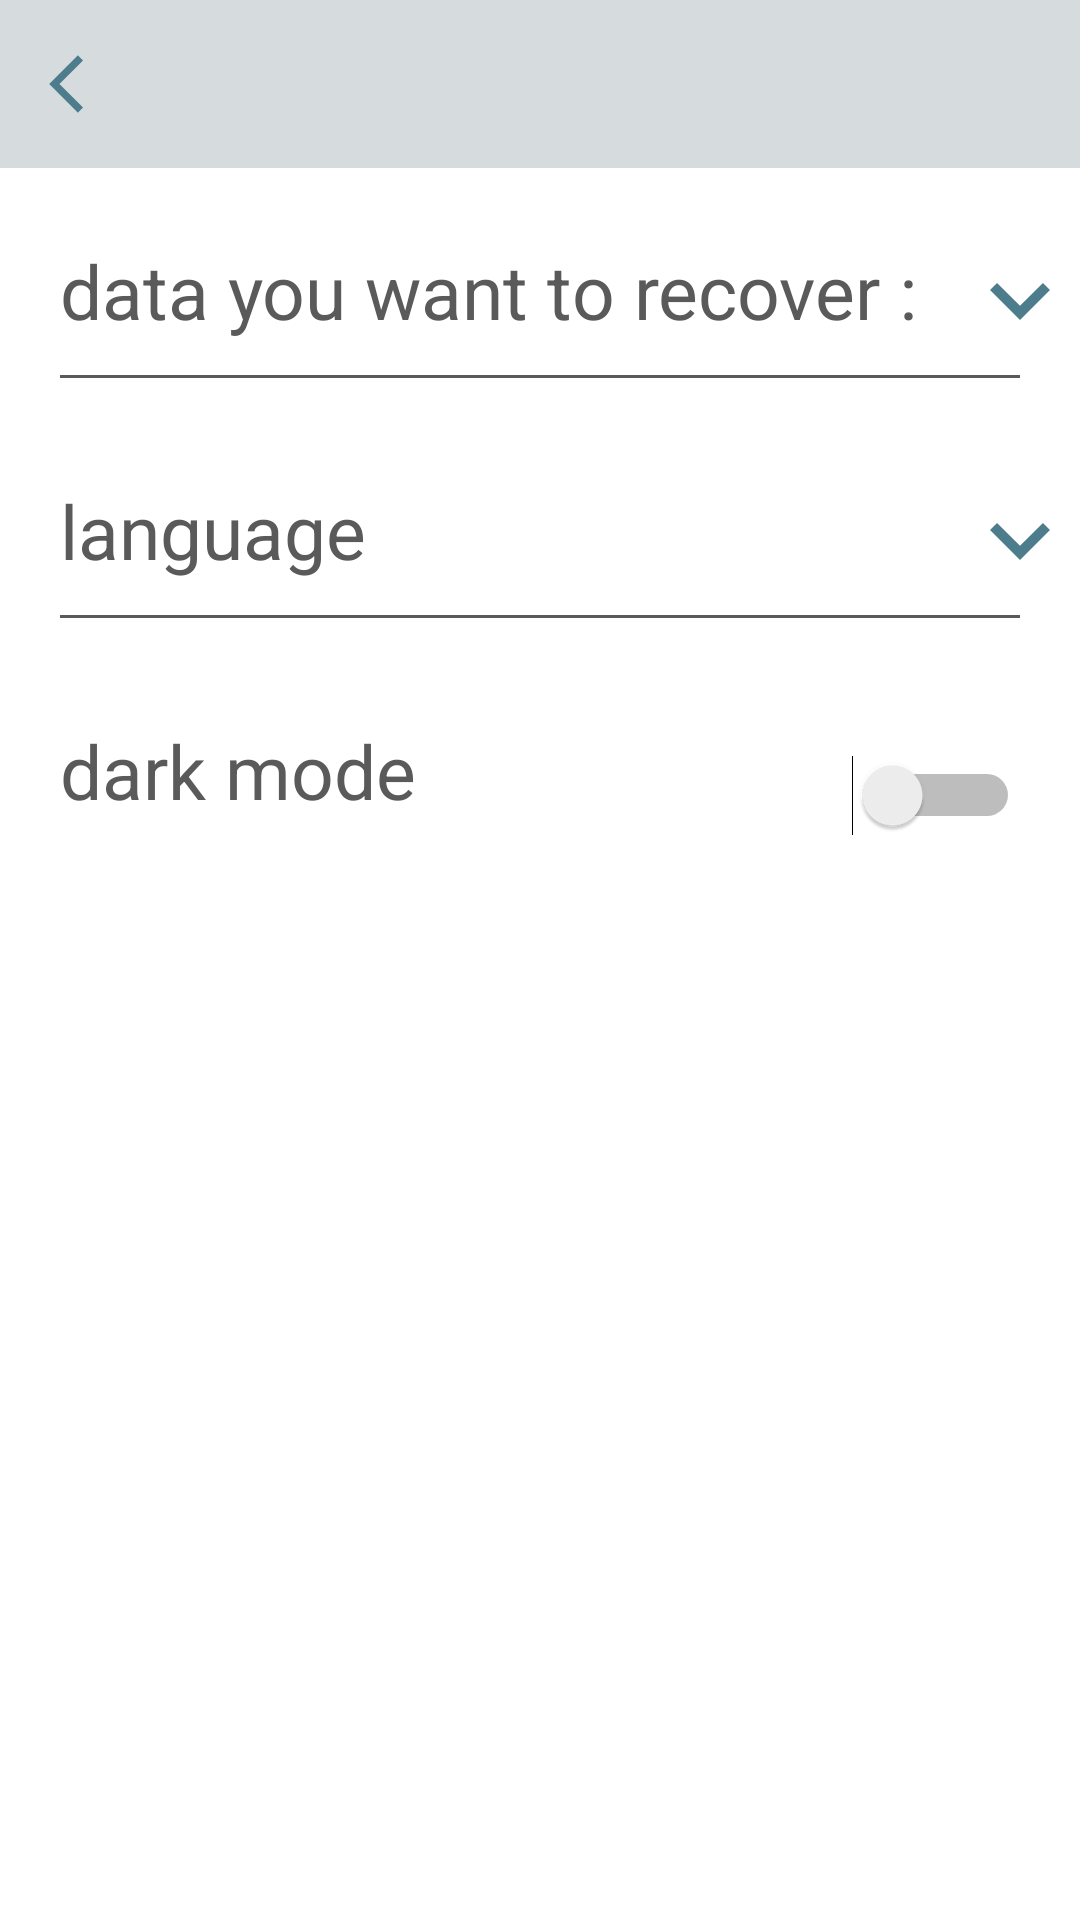

This screen was rendered from an Android layout file. Write that file and the resources it references.
<!-- AndroidManifest.xml: application theme AppTheme -->
<!-- res/layout/activity_parametres.xml -->
<?xml version="1.0" encoding="utf-8"?>
<android.support.constraint.ConstraintLayout xmlns:android="http://schemas.android.com/apk/res/android"
    xmlns:app="http://schemas.android.com/apk/res-auto"
    xmlns:tools="http://schemas.android.com/tools"
    android:layout_width="match_parent"
    android:layout_height="match_parent"
    android:background="?attr/layout_back"
    tools:context=".Parametres">

    <include layout="@layout/drivewinback" />

    <TextView
        android:id="@+id/data"
        android:layout_width="match_parent"
        android:layout_height="wrap_content"
        android:layout_marginTop="80dp"
        android:layout_marginStart="20sp"
        android:text="@string/data_you_want_to_recover"
        android:textColor="?attr/firstTxtColor"
        android:drawableRight="@drawable/ic_baseline_keyboard_arrow_down_24"
        android:textSize="25sp"
        app:layout_constraintTop_toTopOf="parent"
        tools:layout_editor_absoluteX="0dp"
        android:layout_marginLeft="20sp" />

    <View
        android:id="@+id/ligne"
        android:layout_width="fill_parent"
        android:layout_marginTop="5dp"
        android:layout_marginStart="20dp"
        android:layout_marginEnd="20dp"
        android:layout_marginLeft="20dp"
        android:layout_marginRight="20dp"
        android:layout_height="1dp"
        android:background="?attr/firstTxtColor"
        app:layout_constraintStart_toStartOf="parent"
        app:layout_constraintTop_toBottomOf="@+id/data"/>



    <TextView
        android:id="@+id/langue"
        android:layout_width="match_parent"
        android:layout_height="wrap_content"
        android:layout_marginStart="20sp"
        android:layout_marginLeft="20sp"
        android:layout_marginTop="40dp"
        android:drawableRight="@drawable/ic_baseline_keyboard_arrow_down_24"
        android:text="@string/language"
        android:textColor="?attr/firstTxtColor"
        android:textSize="25sp"
        app:layout_constraintStart_toStartOf="parent"
        app:layout_constraintTop_toBottomOf="@+id/data" />

    <View
        android:id="@+id/ligne2"
        android:layout_width="fill_parent"
        android:layout_marginTop="5dp"
        android:layout_marginStart="20dp"
        android:layout_marginEnd="20dp"
        android:layout_marginLeft="20dp"
        android:layout_marginRight="20dp"
        android:layout_height="1dp"
        android:background="?attr/firstTxtColor"
        app:layout_constraintStart_toStartOf="parent"
        app:layout_constraintTop_toBottomOf="@+id/langue"/>

    <TextView
        android:id="@+id/textView25"
        android:layout_width="wrap_content"
        android:layout_height="50dp"
        android:layout_marginTop="40dp"
        android:layout_marginStart="20sp"
        android:text="@string/modeDark"
        android:textColor="?attr/firstTxtColor"
        android:textSize="25sp"
        app:layout_constraintStart_toStartOf="parent"
        app:layout_constraintTop_toBottomOf="@id/langue"
        android:layout_marginLeft="20sp" />

    <Switch
        android:id="@+id/switch2"
        android:layout_width="wrap_content"
        android:layout_height="50dp"
        android:layout_marginTop="40dp"
        android:layout_marginEnd="20sp"
        android:layout_marginRight="20sp"
        android:checked="false"
        android:switchMinWidth="56dp"
        android:theme="@style/SCBSwitch"
        app:layout_constraintEnd_toEndOf="parent"
        app:layout_constraintTop_toBottomOf="@id/langue" />


</android.support.constraint.ConstraintLayout>
<!-- res/layout/drivewinback.xml (included above) -->
<?xml version="1.0" encoding="utf-8"?>
<android.support.v7.widget.Toolbar
    xmlns:android="http://schemas.android.com/apk/res/android"
    xmlns:app="http://schemas.android.com/apk/res-auto"
    android:layout_width="match_parent"
    android:layout_height="?attr/actionBarSize"
    android:background="?attr/toolbar"
    android:id="@+id/myToolBarBack"
    android:theme="@style/ToolbarTheme"
    app:navigationIcon="@drawable/back_foreground">

    <TextView
        android:layout_width="wrap_content"
        android:layout_height="wrap_content"
        android:layout_gravity="center"
        android:id="@+id/toolbar_title"
        android:textSize="22sp"
        android:textStyle="bold"
        android:textColor="@color/menu_item"/>

</android.support.v7.widget.Toolbar>
<!-- resources referenced by this layout -->
<resources>
  <color name="menu_item">#4D7D8D</color>
  <!-- drawable back_foreground (drawable) -->
  <vector xmlns:android="http://schemas.android.com/apk/res/android"
      android:width="40dp"
      android:height="40dp"
      android:viewportWidth="108"
      android:viewportHeight="108"
      android:tint="#4D7D8D">
    <group android:scaleX="2.61"
        android:scaleY="2.61"
        android:translateX="22.68"
        android:translateY="22.68">
      <path
          android:fillColor="#FFFFFF"
          android:pathData="M11.67,3.87L9.9,2.1 0,12l9.9,9.9 1.77,-1.77L3.54,12z"/>
    </group>
  </vector>
  <!-- drawable ic_baseline_keyboard_arrow_down_24 (drawable) -->
  <vector android:height="40dp" android:tint="@color/menu_item"
      android:viewportHeight="24" android:viewportWidth="24"
      android:width="40dp" xmlns:android="http://schemas.android.com/apk/res/android">
      <path android:fillColor="@android:color/white" android:pathData="M7.41,8.59L12,13.17l4.59,-4.58L18,10l-6,6 -6,-6 1.41,-1.41z"/>
  </vector>
  <string name="data_you_want_to_recover">data you want to recover :</string>
  <string name="language">language</string>
  <string name="modeDark">dark mode</string>
  <style name="SCBSwitch" parent="Theme.AppCompat.Light">
          
          <item name="colorControlActivated">?attr/firstTxtColor</item>
      </style>
  <style name="ToolbarTheme" parent="Theme.AppCompat.Light.NoActionBar">
          <item name="android:textColorPrimary">#4D7D8D</item>
          <item name="android:textColorSecondary">#4D7D8D</item>
          <item name="android:textColor">?attr/firstTxtColor</item>
  
      </style>`
  <style name="AppTheme" parent="Theme.AppCompat.Light.NoActionBar">
          
          <item name="colorPrimary">@color/back_light</item>
          <item name="colorPrimaryDark">@color/colorPrimaryDark</item>
          <item name="colorAccent">@color/menu_item</item>
  
  
          <item name="firstTxtColor">@color/gray</item>
          <item name="secondTxtColor">@color/white</item>
          <item name="firstBack">@color/white</item>
          <item name="secondBack">@color/black</item>
          <item name="colorText">@color/enable_forground_green</item>
          <item name="bg">@color/white</item>
          <item name="dialog">@color/white</item>
          <item name="toolbar">@color/tool_light</item>
          <item name="android:itemBackground">@color/tool_light</item>
          <item name="layout_back">@color/back_light</item>
  
  
      </style>
  <color name="back_light">#FFFFFF</color>
  <color name="colorPrimaryDark">#303F9F</color>
  <color name="gray">#5A5A5A</color>
  <color name="white">#FFFFFF</color>
  <color name="black">#000000</color>
  <color name="enable_forground_green">#E91E63</color>
  <color name="tool_light">#D6DCDE</color>
</resources>
